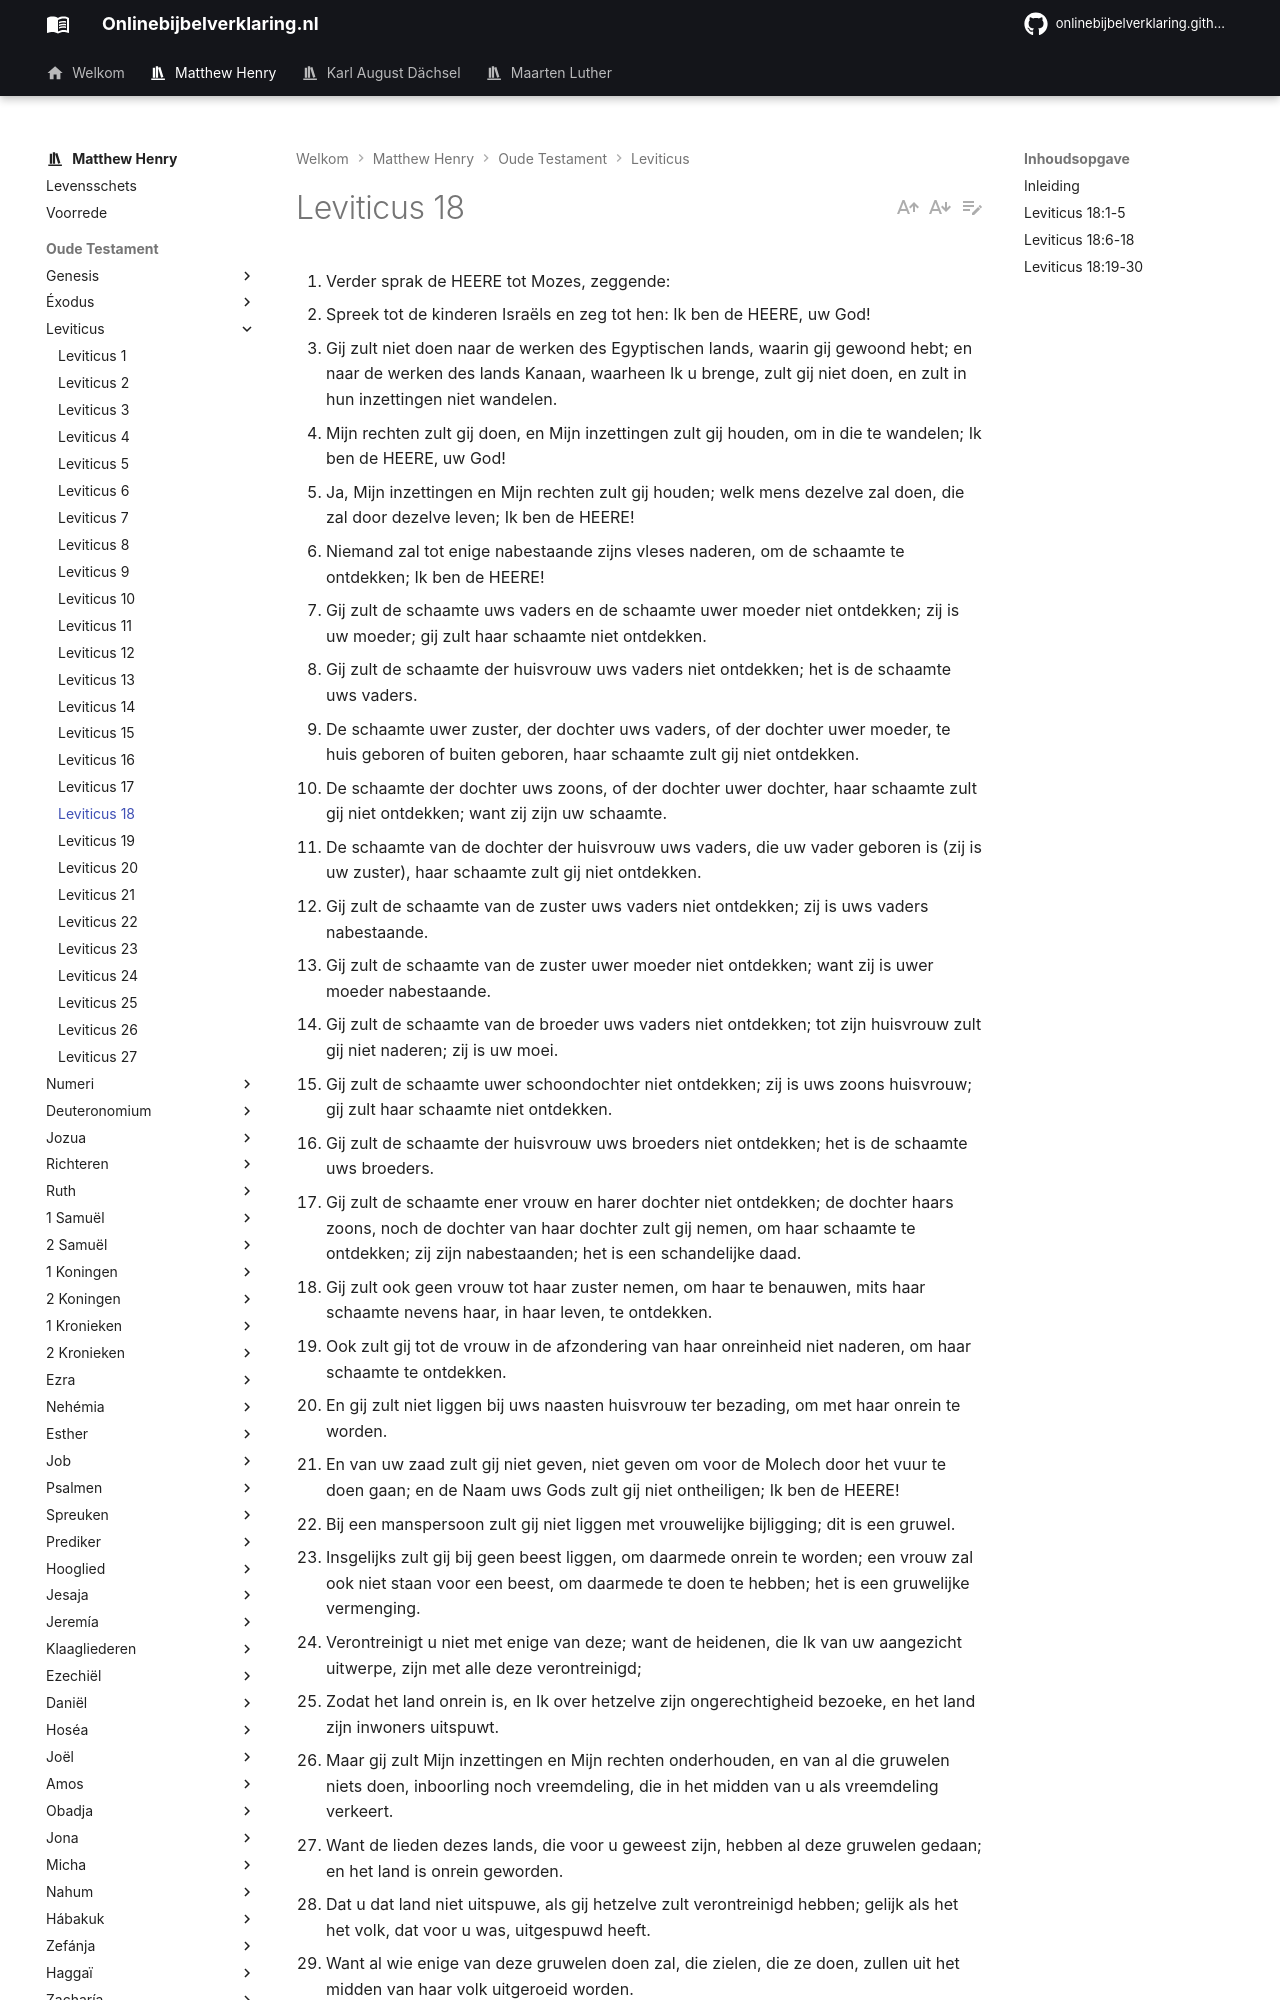

repository: onlinebijbelverklaring/dev-preview · page: matthewhenry/Leviticus/Leviticus18/index.html · generator: mkdocs

1. Verder sprak de HEERE tot Mozes, zeggende: 
2. Spreek tot de kinderen Israëls en zeg tot hen: Ik ben de HEERE, uw God! 
3. Gij zult niet doen naar de werken des Egyptischen lands, waarin gij gewoond hebt; en naar de werken des lands Kanaan, waarheen Ik u brenge, zult gij niet doen, en zult in hun inzettingen niet wandelen. 
4. Mijn rechten zult gij doen, en Mijn inzettingen zult gij houden, om in die te wandelen; Ik ben de HEERE, uw God! 
5. Ja, Mijn inzettingen en Mijn rechten zult gij houden; welk mens dezelve zal doen, die zal door dezelve leven; Ik ben de HEERE! 
6. Niemand zal tot enige nabestaande zijns vleses naderen, om de schaamte te ontdekken; Ik ben de HEERE! 
7. Gij zult de schaamte uws vaders en de schaamte uwer moeder niet ontdekken; zij is uw moeder; gij zult haar schaamte niet ontdekken. 
8. Gij zult de schaamte der huisvrouw uws vaders niet ontdekken; het is de schaamte uws vaders. 
9. De schaamte uwer zuster, der dochter uws vaders, of der dochter uwer moeder, te huis geboren of buiten geboren, haar schaamte zult gij niet ontdekken. 
10. De schaamte der dochter uws zoons, of der dochter uwer dochter, haar schaamte zult gij niet ontdekken; want zij zijn uw schaamte. 
11. De schaamte van de dochter der huisvrouw uws vaders, die uw vader geboren is (zij is uw zuster), haar schaamte zult gij niet ontdekken. 
12. Gij zult de schaamte van de zuster uws vaders niet ontdekken; zij is uws vaders nabestaande. 
13. Gij zult de schaamte van de zuster uwer moeder niet ontdekken; want zij is uwer moeder nabestaande. 
14. Gij zult de schaamte van de broeder uws vaders niet ontdekken; tot zijn huisvrouw zult gij niet naderen; zij is uw moei. 
15. Gij zult de schaamte uwer schoondochter niet ontdekken; zij is uws zoons huisvrouw; gij zult haar schaamte niet ontdekken. 
16. Gij zult de schaamte der huisvrouw uws broeders niet ontdekken; het is de schaamte uws broeders. 
17. Gij zult de schaamte ener vrouw en harer dochter niet ontdekken; de dochter haars zoons, noch de dochter van haar dochter zult gij nemen, om haar schaamte te ontdekken; zij zijn nabestaanden; het is een schandelijke daad. 
18. Gij zult ook geen vrouw tot haar zuster nemen, om haar te benauwen, mits haar schaamte nevens haar, in haar leven, te ontdekken. 
19. Ook zult gij tot de vrouw in de afzondering van haar onreinheid niet naderen, om haar schaamte te ontdekken. 
20. En gij zult niet liggen bij uws naasten huisvrouw ter bezading, om met haar onrein te worden. 
21. En van uw zaad zult gij niet geven, niet geven om voor de Molech door het vuur te doen gaan; en de Naam uws Gods zult gij niet ontheiligen; Ik ben de HEERE! 
22. Bij een manspersoon zult gij niet liggen met vrouwelijke bijligging; dit is een gruwel. 
23. Insgelijks zult gij bij geen beest liggen, om daarmede onrein te worden; een vrouw zal ook niet staan voor een beest, om daarmede te doen te hebben; het is een gruwelijke vermenging. 
24. Verontreinigt u niet met enige van deze; want de heidenen, die Ik van uw aangezicht uitwerpe, zijn met alle deze verontreinigd; 
25. Zodat het land onrein is, en Ik over hetzelve zijn ongerechtigheid bezoeke, en het land zijn inwoners uitspuwt. 
26. Maar gij zult Mijn inzettingen en Mijn rechten onderhouden, en van al die gruwelen niets doen, inboorling noch vreemdeling, die in het midden van u als vreemdeling verkeert. 
27. Want de lieden dezes lands, die voor u geweest zijn, hebben al deze gruwelen gedaan; en het land is onrein geworden. 
28. Dat u dat land niet uitspuwe, als gij hetzelve zult verontreinigd hebben; gelijk als het het volk, dat voor u was, uitgespuwd heeft. 
29. Want al wie enige van deze gruwelen doen zal, die zielen, die ze doen, zullen uit het midden van haar volk uitgeroeid worden. 
30. Daarom zult gij Mijn bevel onderhouden, dat gij niet doet van die gruwelijke inzettingen, die voor u zijn gedaan geweest, en u daarmede niet verontreinigt; Ik ben de HEERE, uw God! 

## Inleiding

Hier is:   
I. Een algemene wet tegen elke gelijkvormigheid met de verdorven gewoonten van de heidenen, vers 1-5.   
II Bijzondere wetten:  
1. Tegen bloedschande, vers 6-18.  
2. Tegen dierlijke lusten en barbaarse afgoderijen, vers 19-23.  
III. Het krachtig aandringen van deze wetten naar aanleiding van het verderf van de Kanaänieten, vers 21-30.
